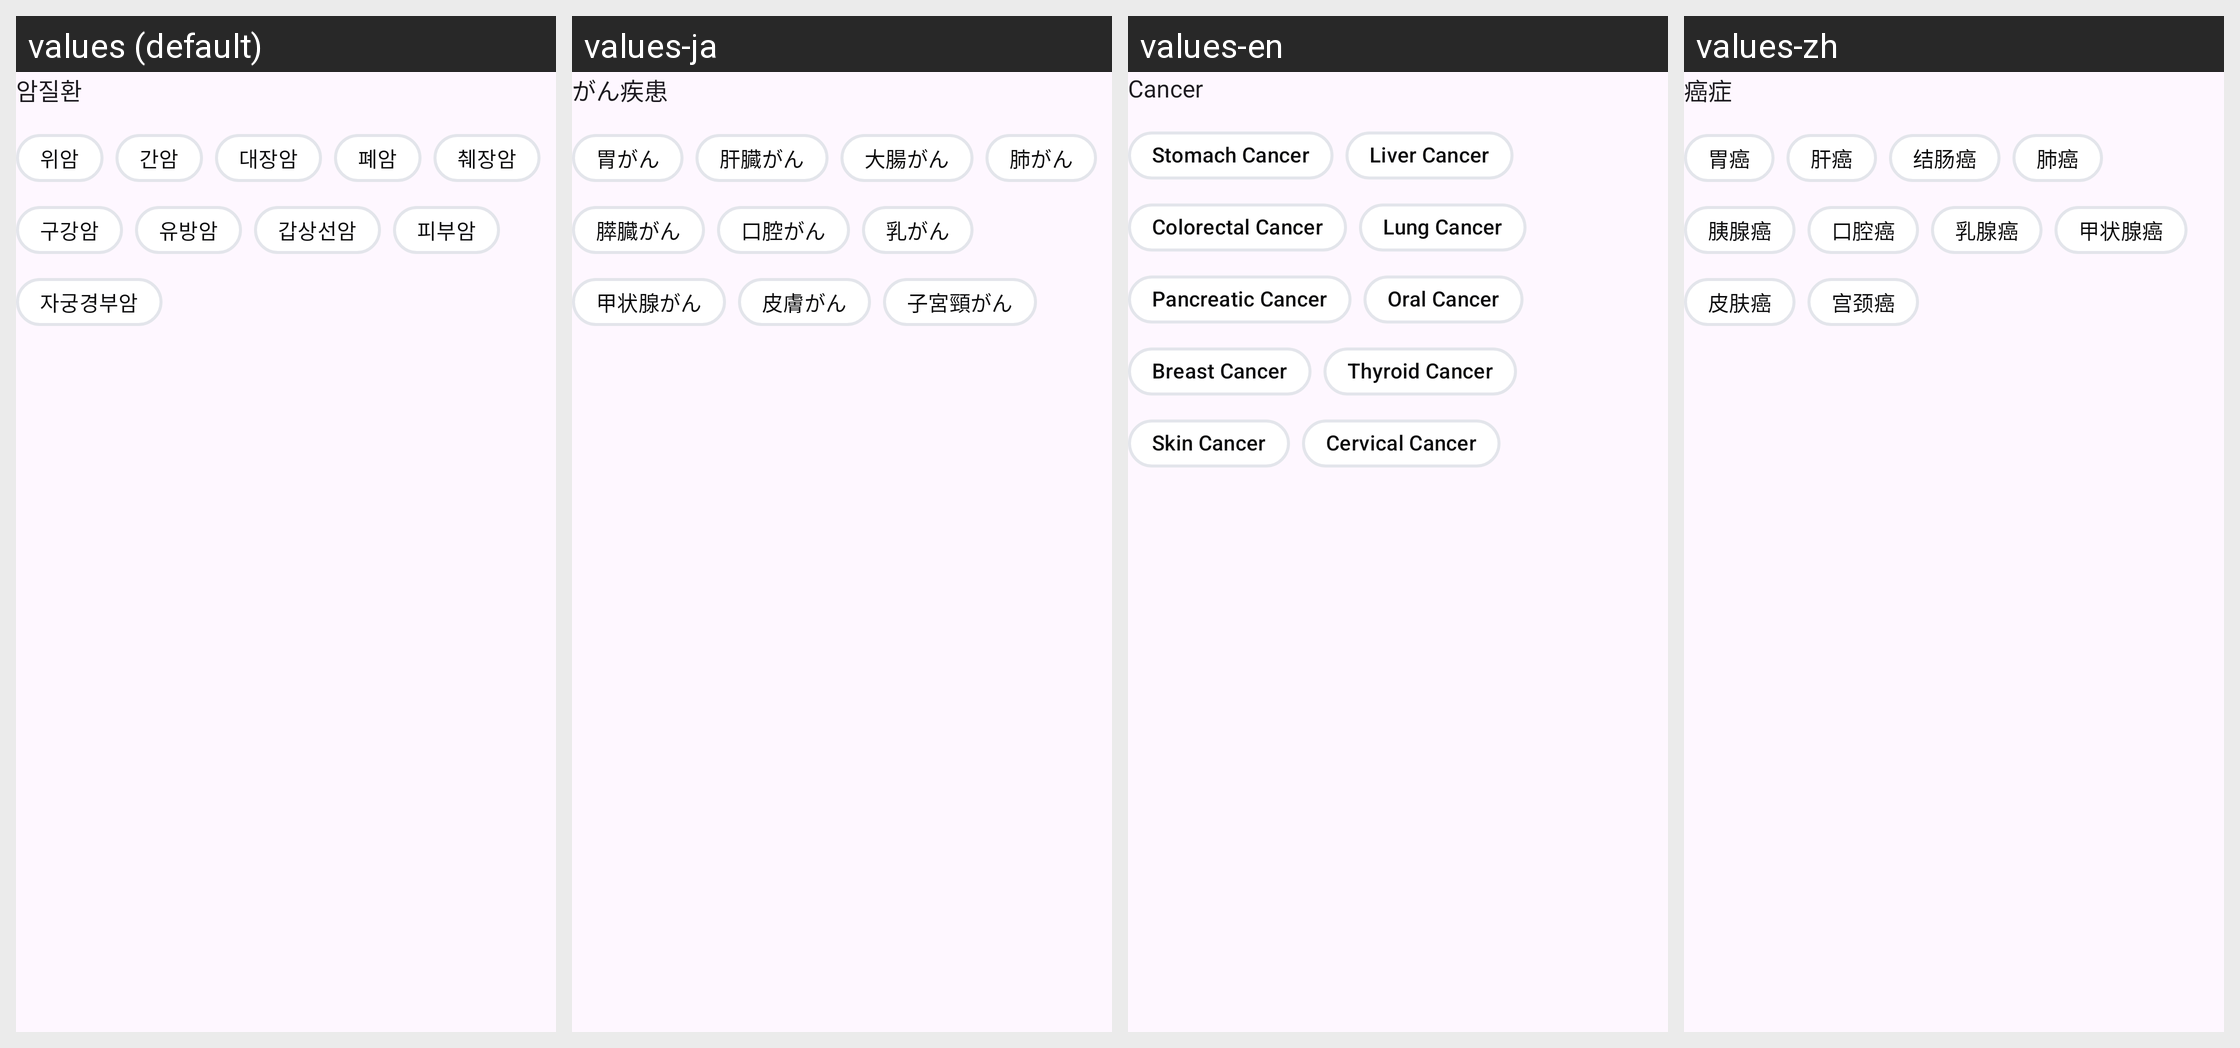

Locale-by-locale string values for the Android screen shown in this grid:
Android screen res/layout/layout_cancer.xml rendered under 4 locales, left to right: values (default), values-ja, values-en, values-zh. Device: Nexus 5 (rendered at 1080×1920; each locale shown at half size, 540×960, under a caption strip naming it); theme Theme.MedicalConnect.
Strings drawn on this screen, with the default value and each locale's value (text and hints the layout hard-codes, and strings that could not be matched under every locale, appear in the picture but are not listed):

cancer
  values: 암질환
  values-ja: がん疾患
  values-en: Cancer
  values-zh: 癌症

stomach_cancer
  values: 위암
  values-ja: 胃がん
  values-en: Stomach Cancer
  values-zh: 胃癌

liver_cancer
  values: 간암
  values-ja: 肝臓がん
  values-en: Liver Cancer
  values-zh: 肝癌

colorectal_cancer
  values: 대장암
  values-ja: 大腸がん
  values-en: Colorectal Cancer
  values-zh: 结肠癌

lung_cancer
  values: 폐암
  values-ja: 肺がん
  values-en: Lung Cancer
  values-zh: 肺癌

pancreatic_cancer
  values: 췌장암
  values-ja: 膵臓がん
  values-en: Pancreatic Cancer
  values-zh: 胰腺癌

oral_cancer
  values: 구강암
  values-ja: 口腔がん
  values-en: Oral Cancer
  values-zh: 口腔癌

breast_cancer
  values: 유방암
  values-ja: 乳がん
  values-en: Breast Cancer
  values-zh: 乳腺癌

thyroid_cancer
  values: 갑상선암
  values-ja: 甲状腺がん
  values-en: Thyroid Cancer
  values-zh: 甲状腺癌

skin_cancer
  values: 피부암
  values-ja: 皮膚がん
  values-en: Skin Cancer
  values-zh: 皮肤癌

cervical_cancer
  values: 자궁경부암
  values-ja: 子宮頸がん
  values-en: Cervical Cancer
  values-zh: 宫颈癌
